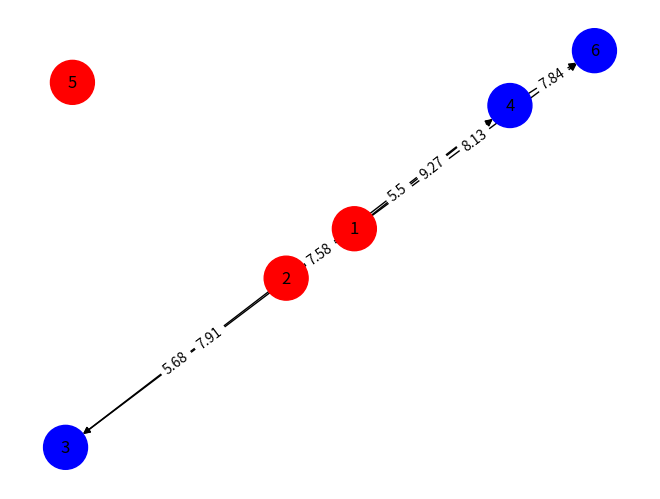

This figure's Python source:

# minmin algorithm 
# import numpy as np
# def main():
#     nM, nT = 3,10

#     # minMin = np.random.uniform(1, 10, size=(nM, nT))
#     minMin = np.random.randint(1, 5, size=(nM, nT))
#     done = np.full(nT, -1, dtype=int)  # -1 -> not completed, 0 -> completed

#     ptr = np.zeros(nT, dtype=int)      # Holds the index of the smaller execution time for every task
#     min_time = np.zeros(nT, dtype=int)  # Holds the value of the smaller execution time for every task
#     print(minMin)
#     print(done)
#     result_task = np.zeros(nT, dtype=int)
#     result_machine = np.zeros(nT, dtype=int)
#     result_time = np.zeros(nT, dtype=int)

#     for k in range(nT):
#         for i in range(nT):
#             if done[i] == 0:
#                 continue
#             min_time[i] = minMin[0][i]

#         for j in range(nT):
#             if done[j] == 0:
#                 continue
#             for i in range(nM):
#                 if minMin[i][j] <= min_time[j]:
#                     min_time[j] = minMin[i][j]
#                     ptr[j] = i

#         p = 99999  # Points to the min task time in the task array
#         p1 = 0     # Stores the index
#         for i in range(nT):
#             if done[i] == 0:
#                 continue
#             if min_time[i] <= p:
#                 p = min_time[i]
#                 p1 = i
#         result_task[k] = p1
#         result_machine[k] = ptr[p1]
#         result_time[k] = minMin[ptr[p1]][p1]
#         done[p1] = 0
#         for j in range(nT):
#             if done[j] == -1:
#                 minMin[ptr[p1]][j] += p

#     # Printing answer
#     print("\nScheduled Tasks are:")
#     for i in range(nT):
#         print(f"Task {result_task[i]+1} Runs on Machine {result_machine[i]+1} with Time {result_time[i]} units")
#     print(f"Makespan = {np.max(result_time)}")

# if __name__ == "__main__":
#     main()
#     print('finished...')




####################################################################
####################################################################
####################################################################

###graph partition algorithm
import networkx as nx
import matplotlib.pyplot as plt
import random


#convert to maximum spanning tree

# Generate a random DAG with n nodes
def generate_dag(n):
    G = nx.DiGraph()
    nodes = list(range(1, n + 1))
    G.add_nodes_from(nodes)

    for i in range(2, n + 1):
        # Randomly select parent nodes for node i
        parents = random.sample(nodes[:i-1], random.randint(0, i-1))
        # Add edges from parents to node i
        for parent in parents:
            G.add_edge(parent, i,weight=round(random.uniform(5,10), 2))
    
    return G

# Generate a random DAG with 10 nodes
G = generate_dag(6)

# def group_nodes_topological(dag, k):
#     # Perform topological sort
#     topological_order = list(nx.topological_sort(dag))
    
#     # Calculate the size of each group
#     group_size = len(topological_order) // k
    
#     # Group nodes based on topological ordering
#     communities = []
#     for i in range(k):
#         start = i * group_size
#         end = (i + 1) * group_size if i < k - 1 else len(topological_order)
#         communities.append(topological_order[start:end])

#     return communities

# communities = group_nodes_topological(G, 6)

# # Print communities
# for i, community in enumerate(communities):
#     print(f"Community {i + 1}: {community}")


# Create a directed acyclic graph (DAG)


# Function to partition nodes into k communities
def partition_into_k_communities(dag, k):
    partition = {}
    topological_order = list(nx.topological_sort(dag))
    partition_size = len(topological_order) // k
    community_count = 0

    for i, node in enumerate(topological_order):
        if i < k * partition_size:
            partition[node] = community_count
        else:
            partition[node] = k - 1  
        # partition[node] = community_count
        if (i + 1) % partition_size == 0 and community_count < k - 1:
            community_count += 1

    return partition


# Partition the DAG into k communities
k = 2  # Number of communities
partition = partition_into_k_communities(G, k)

# Plot the DAG with different colors for each community
pos = nx.spring_layout(G)
colors = ['red', 'blue','y']
node_colors = [colors[partition[node]] for node in G.nodes()]
nx.draw(G, pos, with_labels=True, node_color=node_colors, node_size=1000)

# Add edge labels
edge_labels = {(u, v): G[u][v]['weight'] for u, v in G.edges()}
nx.draw_networkx_edge_labels(G, pos, edge_labels=edge_labels)

plt.show()









# print(nx.is_directed_acyclic_graph(G))

# bc = nx.betweenness_centrality(G)
# bc = nx.edge_betweenness_centrality(G)
# print(bc)
# Draw the DAG (optional)

# pos = nx.spring_layout(G)  # Positions for all nodes
# nx.draw(G, pos,with_labels=True, arrows=True)
# edge_labels = nx.get_edge_attributes(G, 'weight')
# nx.draw_networkx_edge_labels(G, pos, edge_labels=edge_labels, font_color='red',alpha=0.5,verticalalignment
# ='top')
# comm = nx.community.girvan_newman(G)
# for c in comm:
#     print(c)
# pos = nx.spring_layout(G)  # Positions for all nodes
# nx.draw(G, pos,with_labels=True, arrows=True)

# plt.draw()
# plt.show()

##########################################################################################################
##########################################################################################################
##########################################################################################################

# Girvan-Newman

##########################################################################################################
# import pandas as pd

# # Load karate graph and find communities using Girvan-Newman
# # G = nx.karate_club_graph()
# communities = list(nx.community.girvan_newman(G))
# # print(f'communities at line 120: {communities}')

# # function to create node colour list
# def create_community_node_colors(graph, communities):
#     number_of_colors = len(communities)
#     print(f'num: {number_of_colors}')
#     colors = ["#D4FCB1", "#CDC5FC", "#FFC2C4", "#F2D140", "#BCC6C8","#D5FCB7", "#CDC3FC", "#FFC1C6", "#FAD140", "#BDC7C8"][:number_of_colors]
#     node_colors = []
#     for node in graph:
#         current_community_index = 0
#         for community in communities:
#             if node in community:
#                 node_colors.append(colors[current_community_index])
#                 break
#             print(f'current community index {current_community_index}')
#             current_community_index += 1
#     return node_colors


# # function to plot graph with node colouring based on communities
# def visualize_communities(graph, communities, i):
#     node_colors = create_community_node_colors(graph, communities)
#     modularity = round(nx.community.modularity(graph, communities), 6)
#     title = f"Community Visualization of {len(communities)} communities with modularity of {modularity}"
#     pos = nx.spring_layout(graph, k=0.3, iterations=50, seed=2)
#     plt.subplot(2, 1, i)
#     plt.title(title)
#     nx.draw(
#         graph,
#         pos=pos,
#         node_size=1000,
#         node_color=node_colors,
#         with_labels=True,
#         font_size=20,
#         font_color="black",
#     )


# fig, ax = plt.subplots(3, figsize=(15, 20))

# # Plot graph with colouring based on communities
# visualize_communities(G, communities[0], 1)
# visualize_communities(G, communities[2], 2)

# plt.show()





##########################################################################################################

# # Compute betweenness centrality for edges
# edge_betweenness = nx.edge_betweenness_centrality(G)

# # Find the edge(s) with the greatest betweenness centrality
# max_betweenness = max(edge_betweenness.values())
# edges_with_max_betweenness = [edge for edge, centrality in edge_betweenness.items() if centrality == max_betweenness]

# # Remove the first edge with the greatest betweenness centrality
# if edges_with_max_betweenness:
#     edge_to_remove = edges_with_max_betweenness[0]
#     G.remove_edge(*edge_to_remove)
#     print(f"Removed edge with the greatest betweenness centrality: {edge_to_remove}")
# else:
#     print("No edges found with non-zero betweenness centrality")


# nx.draw(G, with_labels=True, arrows=True)
# plt.draw()
# plt.show()
